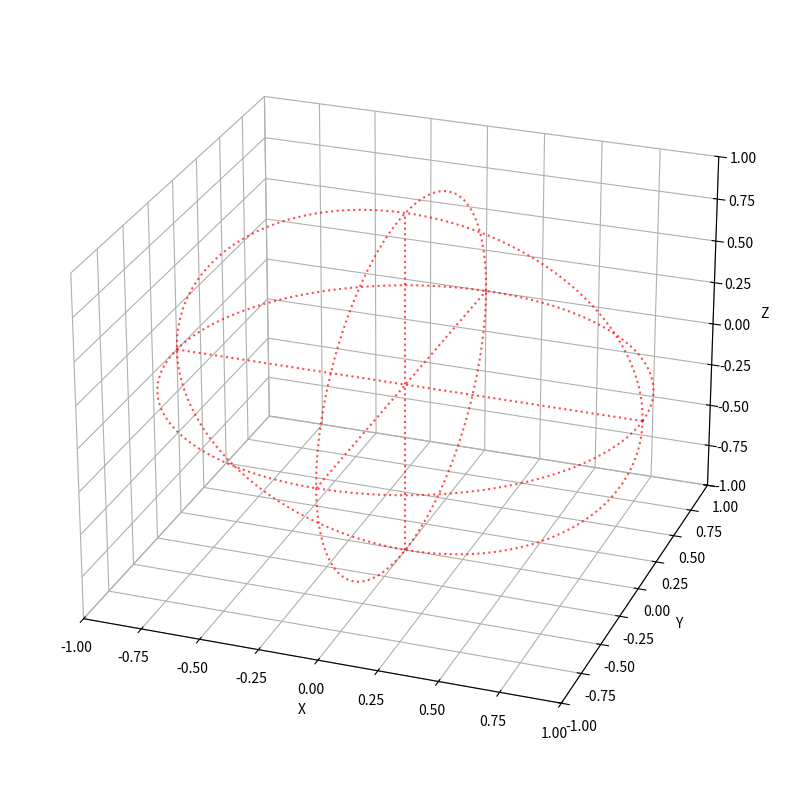

Write Python code to recreate this figure.
import matplotlib.pyplot as plt
import numpy as np


def plot_base(elev=25, azim=-70):
    fig = plt.figure(figsize=(10, 10))
    ax = fig.add_subplot(111, projection='3d')
    ax.view_init(elev=elev, azim=azim)
    ax.set(xlim=(-1, 1), ylim=(-1 ,1), zlim=(-1, 1))
    ax.set(xlabel='X', ylabel='Y', zlabel='Z')
    ax.xaxis.pane.fill = ax.yaxis.pane.fill = ax.zaxis.pane.fill = False

    t = np.linspace(0, 2*np.pi, 128+1)
    alpha = 0.7
    # Plot arc
    ax.plot(np.cos(t), np.sin(t), [0]*len(t), linestyle=':', c='red', alpha=alpha)
    ax.plot(np.cos(t), [0]*len(t), np.sin(t), linestyle=':', c='red', alpha=alpha)
    ax.plot([0]*len(t), np.cos(t), np.sin(t), linestyle=':', c='red', alpha=alpha)
    # Plot axis
    ax.plot([-1, 1], [0, 0], [0, 0], linestyle=':', c='red', alpha=alpha)
    ax.plot([0, 0], [-1, 1], [0, 0], linestyle=':', c='red', alpha=alpha)
    ax.plot([0, 0], [0, 0], [-1, 1], linestyle=':', c='red', alpha=alpha)
    plt.show()
    return ax


def main():

    plot_base()


if __name__ == '__main__':
    main()